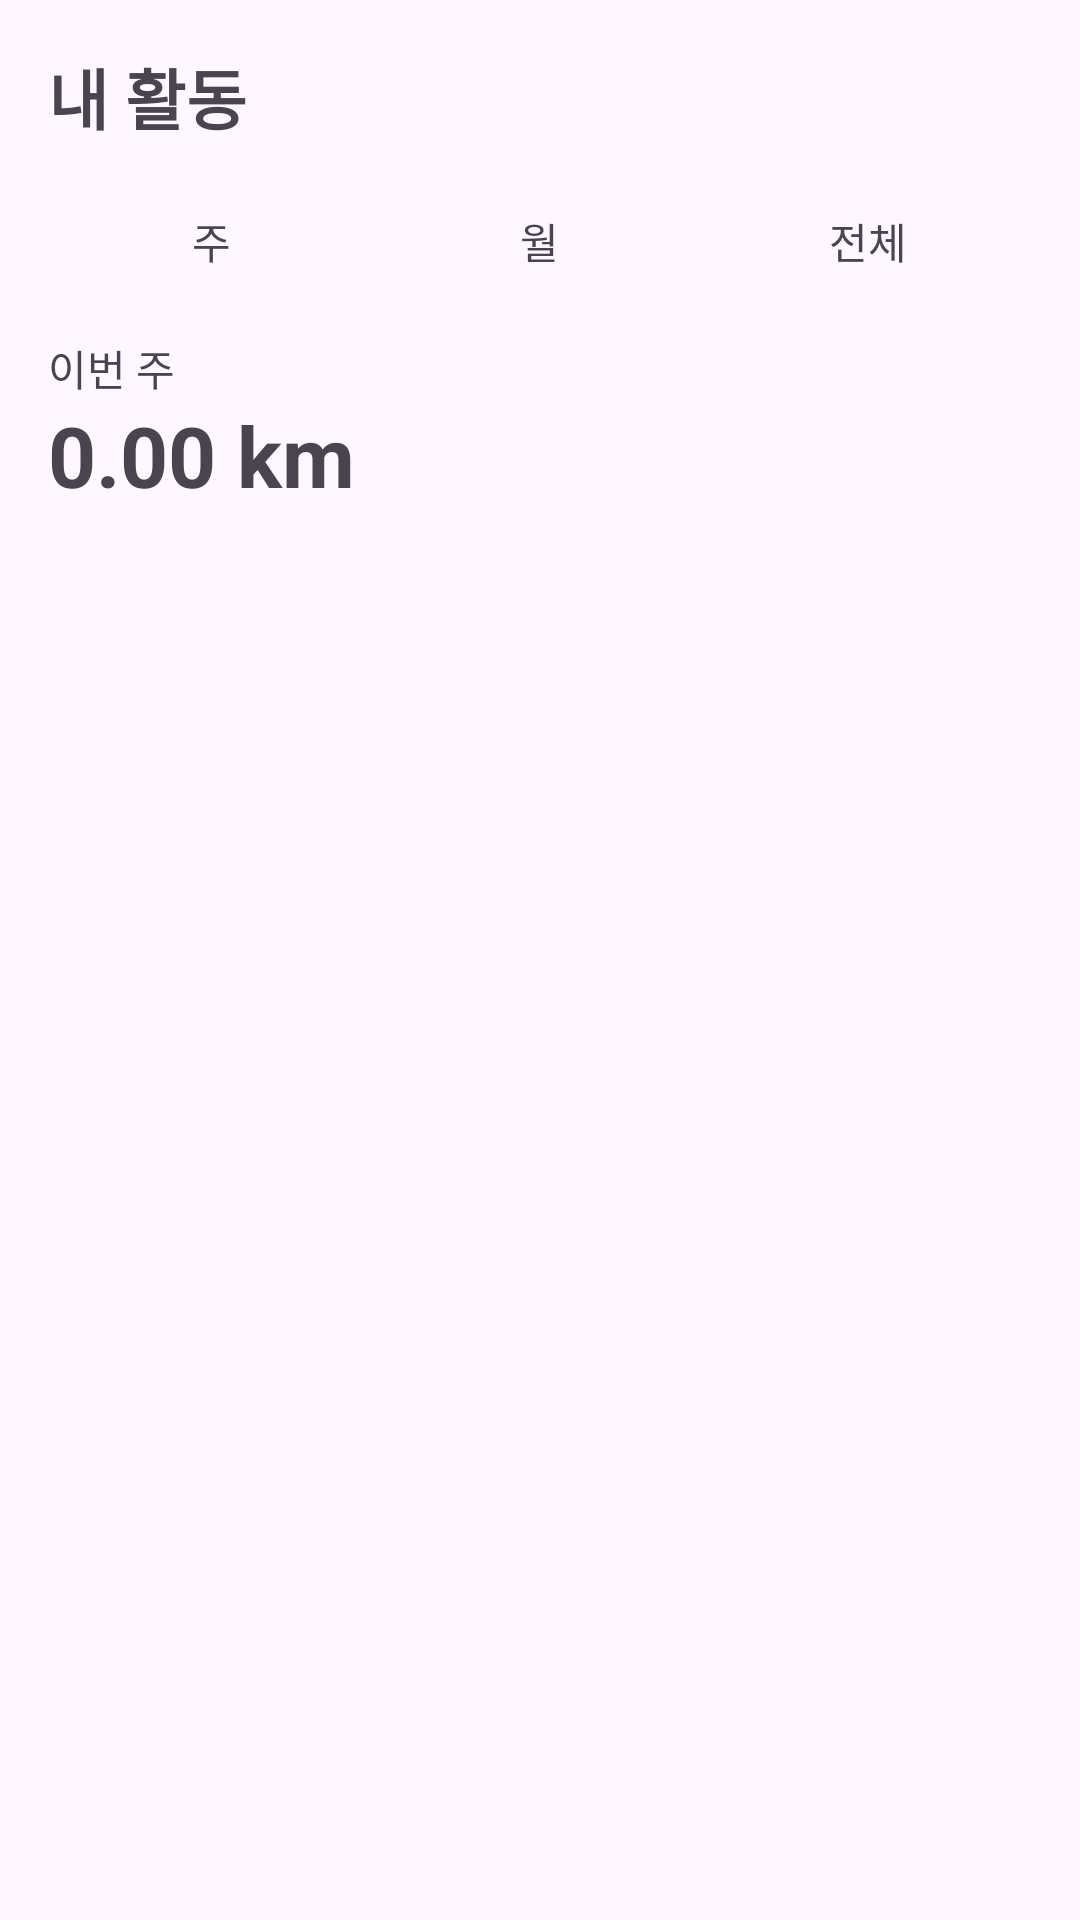

Layout XML and referenced resources for this Android screen:
<!-- AndroidManifest.xml: application theme Theme.RunBuddy -->
<!-- res/layout/activity_record.xml -->
<?xml version="1.0" encoding="utf-8"?>
<LinearLayout xmlns:android="http://schemas.android.com/apk/res/android"
    android:layout_width="match_parent"
    android:layout_height="match_parent"
    android:orientation="vertical"
    android:padding="16dp">

    <TextView
        android:text="내 활동"
        android:textSize="22sp"
        android:textStyle="bold"
        android:layout_marginBottom="12dp"
        android:layout_width="wrap_content"
        android:layout_height="wrap_content"/>

    <LinearLayout
        android:orientation="horizontal"
        android:layout_width="match_parent"
        android:layout_height="40dp">

        <LinearLayout
            android:id="@+id/layoutWeekSelector"
            android:layout_weight="1"
            android:gravity="center"
            android:layout_width="0dp"
            android:layout_height="match_parent">
            <TextView
                android:id="@+id/tvTabWeek"
                android:text="주"
                android:layout_width="wrap_content"
                android:layout_height="wrap_content"/>
        </LinearLayout>

        <LinearLayout
            android:id="@+id/layoutMonthSelector"
            android:layout_weight="1"
            android:gravity="center"
            android:layout_width="0dp"
            android:layout_height="match_parent">
            <TextView
                android:id="@+id/tvTabMonth"
                android:text="월"
                android:layout_width="wrap_content"
                android:layout_height="wrap_content"/>
        </LinearLayout>

        <LinearLayout
            android:id="@+id/layoutAllSelector"
            android:layout_weight="1"
            android:gravity="center"
            android:layout_width="0dp"
            android:layout_height="match_parent">
            <TextView
                android:id="@+id/tvTabAll"
                android:text="전체"
                android:layout_width="wrap_content"
                android:layout_height="wrap_content"/>
        </LinearLayout>
    </LinearLayout>

    <TextView
        android:id="@+id/tvWeekSelected"
        android:text="이번 주"
        android:layout_marginTop="12dp"
        android:layout_width="wrap_content"
        android:layout_height="wrap_content"/>

    <TextView
        android:id="@+id/tvTotalDistance"
        android:text="0.00 km"
        android:textSize="28sp"
        android:textStyle="bold"
        android:layout_marginBottom="12dp"
        android:layout_width="wrap_content"
        android:layout_height="wrap_content"/>

    <androidx.recyclerview.widget.RecyclerView
        android:id="@+id/recyclerRecords"
        android:layout_width="match_parent"
        android:layout_height="0dp"
        android:layout_weight="1"/>
</LinearLayout>
<!-- resources referenced by this layout -->
<resources>
  <style name="Theme.RunBuddy" parent="Theme.Material3.DayNight.NoActionBar">
  
          
          <item name="android:windowSplashScreenAnimatedIcon">@null</item>
          <item name="android:windowSplashScreenBackground">@android:color/white</item>
  
          
          <item name="colorPrimary">@color/colorPrimary</item>
          <item name="colorOnPrimary">@android:color/white</item>
  
          
          <item name="android:statusBarColor" tools:targetApi="l">?attr/colorPrimary</item>
          <item name="android:navigationBarColor" tools:targetApi="l">?attr/colorPrimary</item>
  
          
          <item name="materialButtonStyle">@style/RunBuddyButton</item>
      </style>
  <color name="colorPrimary">#00C6A9</color>
  <style name="RunBuddyButton" parent="Widget.Material3.Button">
          <item name="android:layout_width">match_parent</item>
          <item name="android:layout_height">wrap_content</item>
          <item name="android:textColor">#FFFFFF</item>
          <item name="android:backgroundTint">#00C896</item>
          <item name="shapeAppearance">@style/ShapeAppearance.RunBuddy.Corner12</item>
          <item name="android:padding">12dp</item>
      </style>
  <style name="ShapeAppearance.RunBuddy.Corner12" parent="ShapeAppearance.Material3.Corner.Medium">
          <item name="cornerFamily">rounded</item>
          <item name="cornerSize">12dp</item>
      </style>
</resources>
